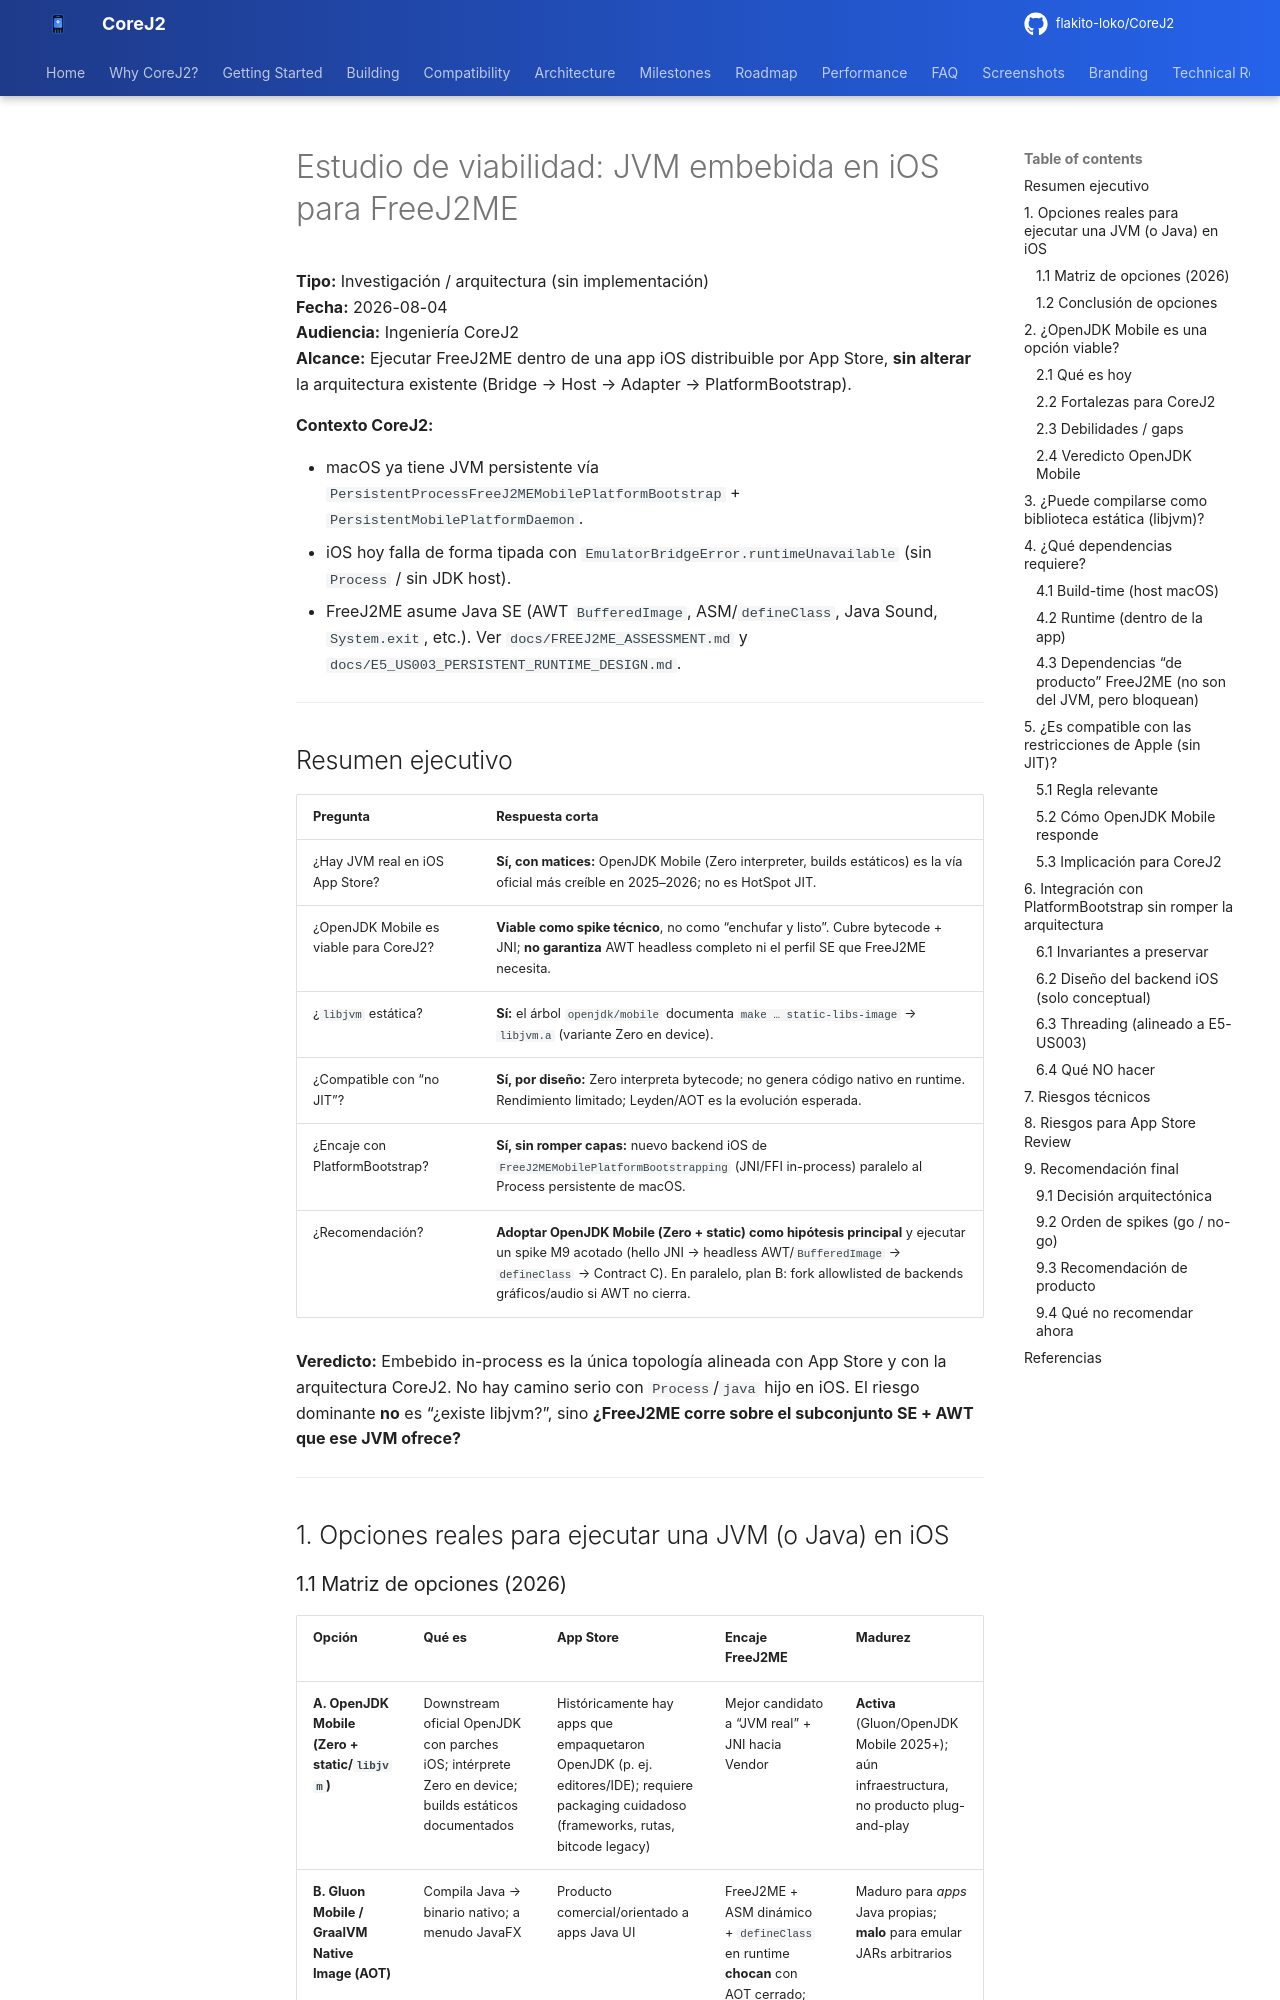

repository: flakito-loko/CoreJ2 · page: Architecture/JVM_FEASIBILITY_STUDY/index.html · generator: mkdocs

# Estudio de viabilidad: JVM embebida en iOS para FreeJ2ME

**Tipo:** Investigación / arquitectura (sin implementación)  
**Fecha:** 2026-08-04  
**Audiencia:** Ingeniería CoreJ2  
**Alcance:** Ejecutar FreeJ2ME dentro de una app iOS distribuible por App Store, **sin alterar** la arquitectura existente (Bridge → Host → Adapter → PlatformBootstrap).

**Contexto CoreJ2:**

- macOS ya tiene JVM persistente vía `PersistentProcessFreeJ2MEMobilePlatformBootstrap` + `PersistentMobilePlatformDaemon`.
- iOS hoy falla de forma tipada con `EmulatorBridgeError.runtimeUnavailable` (sin `Process` / sin JDK host).
- FreeJ2ME asume Java SE (AWT `BufferedImage`, ASM/`defineClass`, Java Sound, `System.exit`, etc.). Ver `docs/FREEJ2ME_ASSESSMENT.md` y `docs/E5_US003_PERSISTENT_RUNTIME_DESIGN.md`.

---

## Resumen ejecutivo

| Pregunta | Respuesta corta |
|----------|-----------------|
| ¿Hay JVM real en iOS App Store? | **Sí, con matices:** OpenJDK Mobile (Zero interpreter, builds estáticos) es la vía oficial más creíble en 2025–2026; no es HotSpot JIT. |
| ¿OpenJDK Mobile es viable para CoreJ2? | **Viable como spike técnico**, no como “enchufar y listo”. Cubre bytecode + JNI; **no garantiza** AWT headless completo ni el perfil SE que FreeJ2ME necesita. |
| ¿`libjvm` estática? | **Sí:** el árbol `openjdk/mobile` documenta `make … static-libs-image` → `libjvm.a` (variante Zero en device). |
| ¿Compatible con “no JIT”? | **Sí, por diseño:** Zero interpreta bytecode; no genera código nativo en runtime. Rendimiento limitado; Leyden/AOT es la evolución esperada. |
| ¿Encaje con PlatformBootstrap? | **Sí, sin romper capas:** nuevo backend iOS de `FreeJ2MEMobilePlatformBootstrapping` (JNI/FFI in-process) paralelo al Process persistente de macOS. |
| ¿Recomendación? | **Adoptar OpenJDK Mobile (Zero + static) como hipótesis principal** y ejecutar un spike M9 acotado (hello JNI → headless AWT/`BufferedImage` → `defineClass` → Contract C). En paralelo, plan B: fork allowlisted de backends gráficos/audio si AWT no cierra. |

**Veredicto:** Embebido in-process es la única topología alineada con App Store y con la arquitectura CoreJ2. No hay camino serio con `Process`/`java` hijo en iOS. El riesgo dominante **no** es “¿existe libjvm?”, sino **¿FreeJ2ME corre sobre el subconjunto SE + AWT que ese JVM ofrece?**

---

## 1. Opciones reales para ejecutar una JVM (o Java) en iOS
